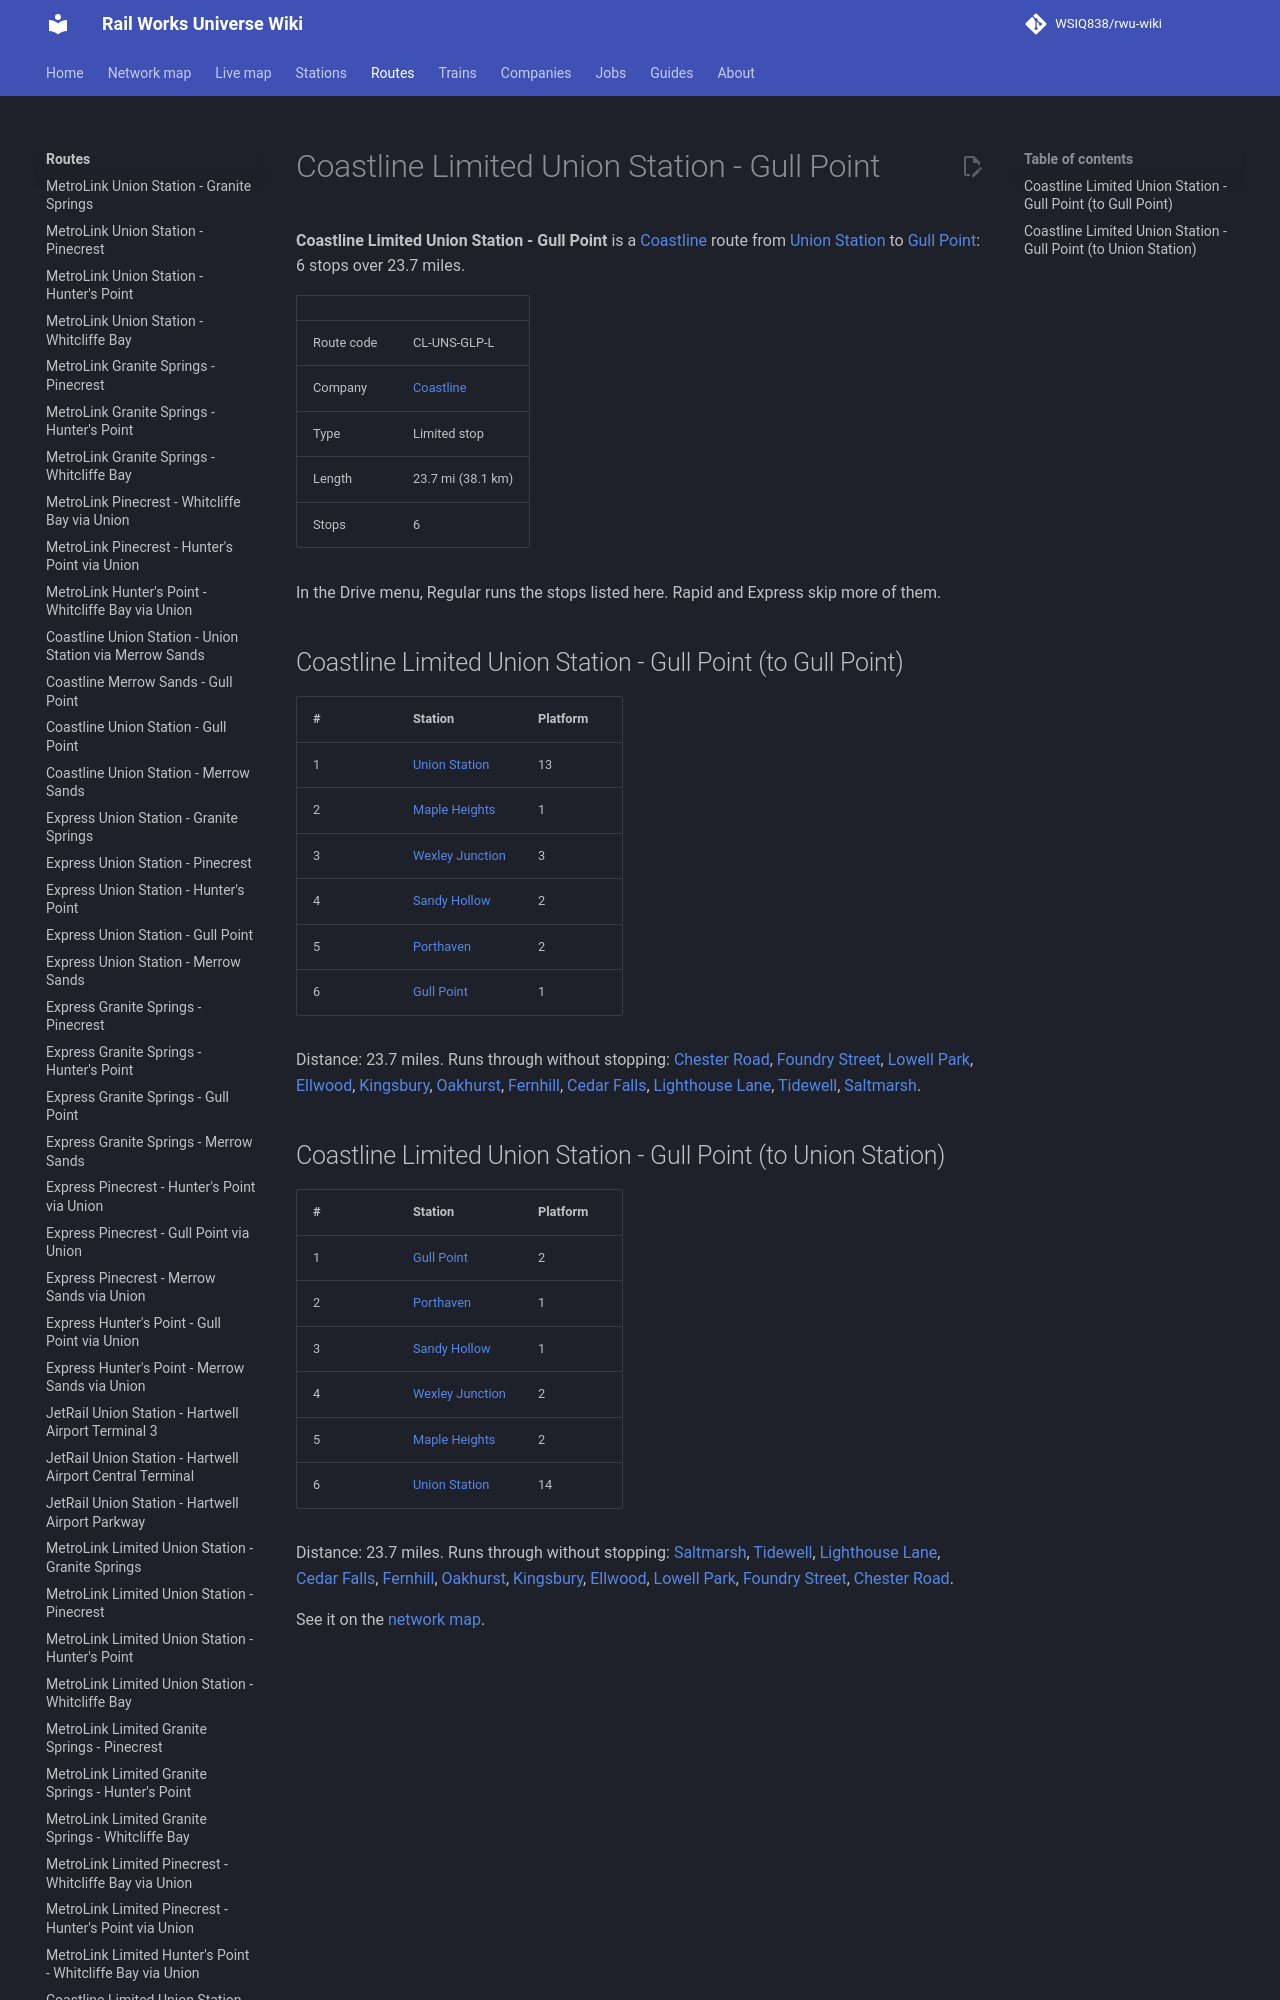

repository: WSIQ838/rwu-wiki · page: lines/cl-uns-glp-l/index.html · generator: mkdocs

# Coastline Limited Union Station - Gull Point

**Coastline Limited Union Station - Gull Point** is a [Coastline](../companies/coastline.md) route from [Union Station](../stations/union-station.md) to [Gull Point](../stations/gull-point.md): 6 stops over 23.7 miles.

| | |
|---|---|
| Route code | CL-UNS-GLP-L |
| Company | [Coastline](../companies/coastline.md) |
| Type | Limited stop |
| Length | 23.7 mi (38.1 km) |
| Stops | 6 |

In the Drive menu, Regular runs the stops listed here. Rapid and Express skip more of them.

## Coastline Limited Union Station - Gull Point (to Gull Point)

| # | Station | Platform |
|---|---|---|
| 1 | [Union Station](../stations/union-station.md) | 13 |
| 2 | [Maple Heights](../stations/maple-heights.md) | 1 |
| 3 | [Wexley Junction](../stations/wexley-junction.md) | 3 |
| 4 | [Sandy Hollow](../stations/sandy-hollow.md) | 2 |
| 5 | [Porthaven](../stations/porthaven.md) | 2 |
| 6 | [Gull Point](../stations/gull-point.md) | 1 |

Distance: 23.7 miles. Runs through without stopping: [Chester Road](../stations/chester-road.md), [Foundry Street](../stations/foundry-street.md), [Lowell Park](../stations/lowell-park.md), [Ellwood](../stations/ellwood.md), [Kingsbury](../stations/kingsbury.md), [Oakhurst](../stations/oakhurst.md), [Fernhill](../stations/fernhill.md), [Cedar Falls](../stations/cedar-falls.md), [Lighthouse Lane](../stations/lighthouse-lane.md), [Tidewell](../stations/tidewell.md), [Saltmarsh](../stations/saltmarsh.md).
